Run: headless pygame with SDL's dummy video driver; simulated clock (each Clock.tick advances the game by its frame time, no real sleeping); random seed 0; keys injected as events and as key.get_pressed() state; no mouse input.
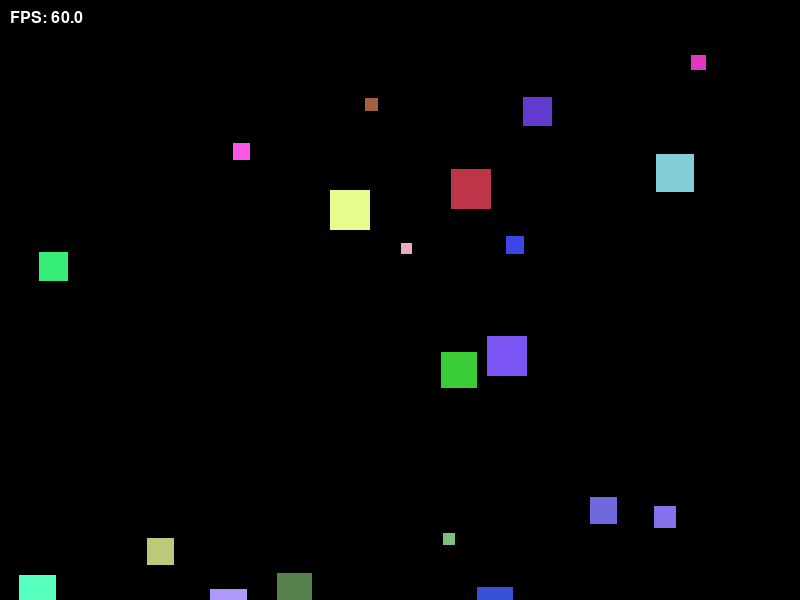
Frame 1 of 4 · flips 1–60 · no input
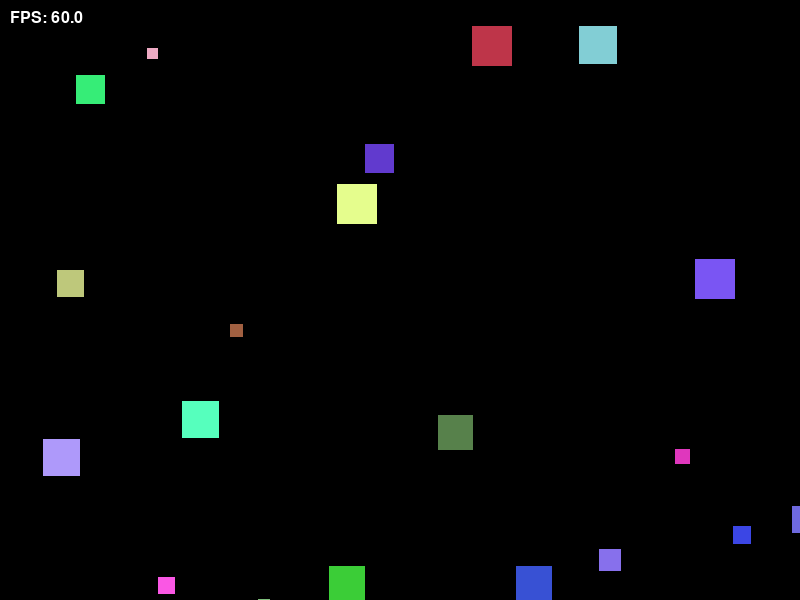
Frame 2 of 4 · flips 61–180 · tapped SPACE, RETURN · held RIGHT (→), D
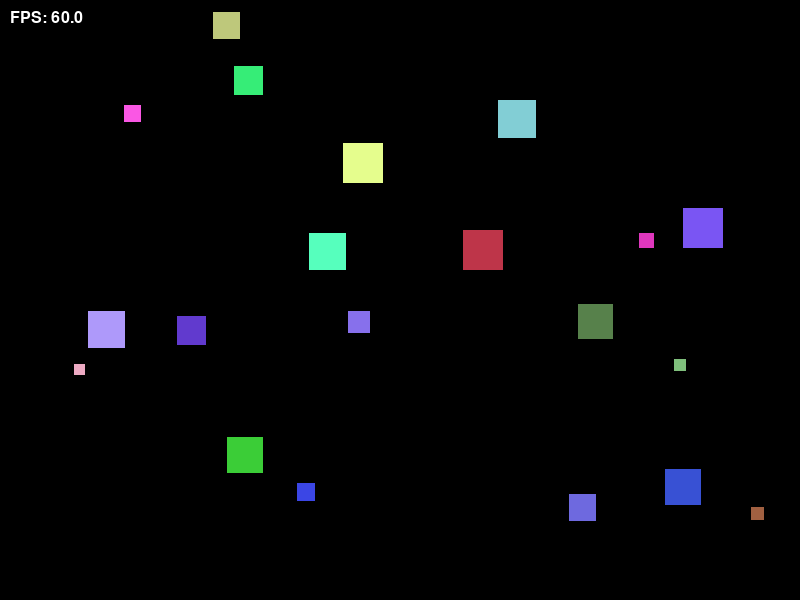
Frame 3 of 4 · flips 181–300 · held DOWN (↓), S
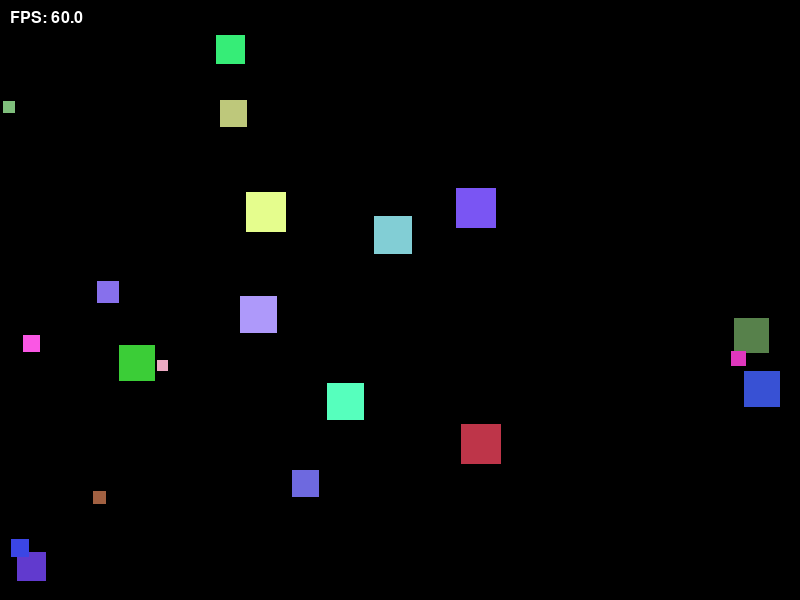
Frame 4 of 4 · flips 301–420 · held LEFT (←), A, UP (↑), W

The pygame program that drew these frames:

import pygame
import random
import math

# --- Setup ---
pygame.init()
WIDTH, HEIGHT = 800, 600
screen = pygame.display.set_mode((WIDTH, HEIGHT))
clock = pygame.time.Clock()
font = pygame.font.SysFont(None, 24)

# --- Constants ---
NUM_SQUARES = 20
MIN_SIZE = 10
MAX_SIZE = 40
MAX_SPEED = 120  # pixels per second

# --- Create one square ---
def create_square():
    size = random.randint(MIN_SIZE, MAX_SIZE)

    # bigger = slower
    max_speed = MAX_SPEED * (MAX_SIZE / size)

    return {
        "x": random.uniform(0, WIDTH),
        "y": random.uniform(0, HEIGHT),
        "vx": random.uniform(-1, 1) * max_speed,
        "vy": random.uniform(-1, 1) * max_speed,
        "size": size,
        "color": (
            random.randint(50, 255),
            random.randint(50, 255),
            random.randint(50, 255),
        ),
        "life": random.uniform(30, 180),  # seconds
        "max_speed": max_speed,
    }

# --- Init squares ---
squares = [create_square() for _ in range(NUM_SQUARES)]

# --- Main loop ---
running = True
while running:
    dt = clock.tick(60) / 1000  # delta time in seconds

    # Events
    for event in pygame.event.get():
        if event.type == pygame.QUIT:
            running = False

    # --- Update ---
    for square in squares:
        # Life system
        square["life"] -= dt
        if square["life"] <= 0:
            squares.remove(square)
            squares.append(create_square())
            continue

        # Random jitter (small randomness)
        square["vx"] += random.uniform(-20, 20) * dt
        square["vy"] += random.uniform(-20, 20) * dt

        # Interaction with others
        for other in squares:
            if other is square:
                continue

            dx = other["x"] - square["x"]
            dy = other["y"] - square["y"]
            distance = math.hypot(dx, dy)

            if distance < 100:
                # FLEE (small runs away from big)
                if square["size"] < other["size"]:
                    square["vx"] -= dx * 2 * dt
                    square["vy"] -= dy * 2 * dt

                # CHASE (big goes toward small)
                elif square["size"] > other["size"]:
                    square["vx"] += dx * dt
                    square["vy"] += dy * dt

        # Limit speed
        speed = math.hypot(square["vx"], square["vy"])
        if speed > square["max_speed"]:
            scale = square["max_speed"] / speed
            square["vx"] *= scale
            square["vy"] *= scale

        # Move (time-based)
        square["x"] += square["vx"] * dt
        square["y"] += square["vy"] * dt

        # Bounce on walls
        if square["x"] <= 0 or square["x"] >= WIDTH:
            square["vx"] *= -1
        if square["y"] <= 0 or square["y"] >= HEIGHT:
            square["vy"] *= -1

    # --- Draw ---
    screen.fill((0, 0, 0))

    for square in squares:
        pygame.draw.rect(
            screen,
            square["color"],
            (square["x"], square["y"], square["size"], square["size"]),
        )

    # FPS display
    fps_text = font.render(f"FPS: {clock.get_fps():.1f}", True, (255, 255, 255))
    screen.blit(fps_text, (10, 10))

    pygame.display.flip()

pygame.quit()
